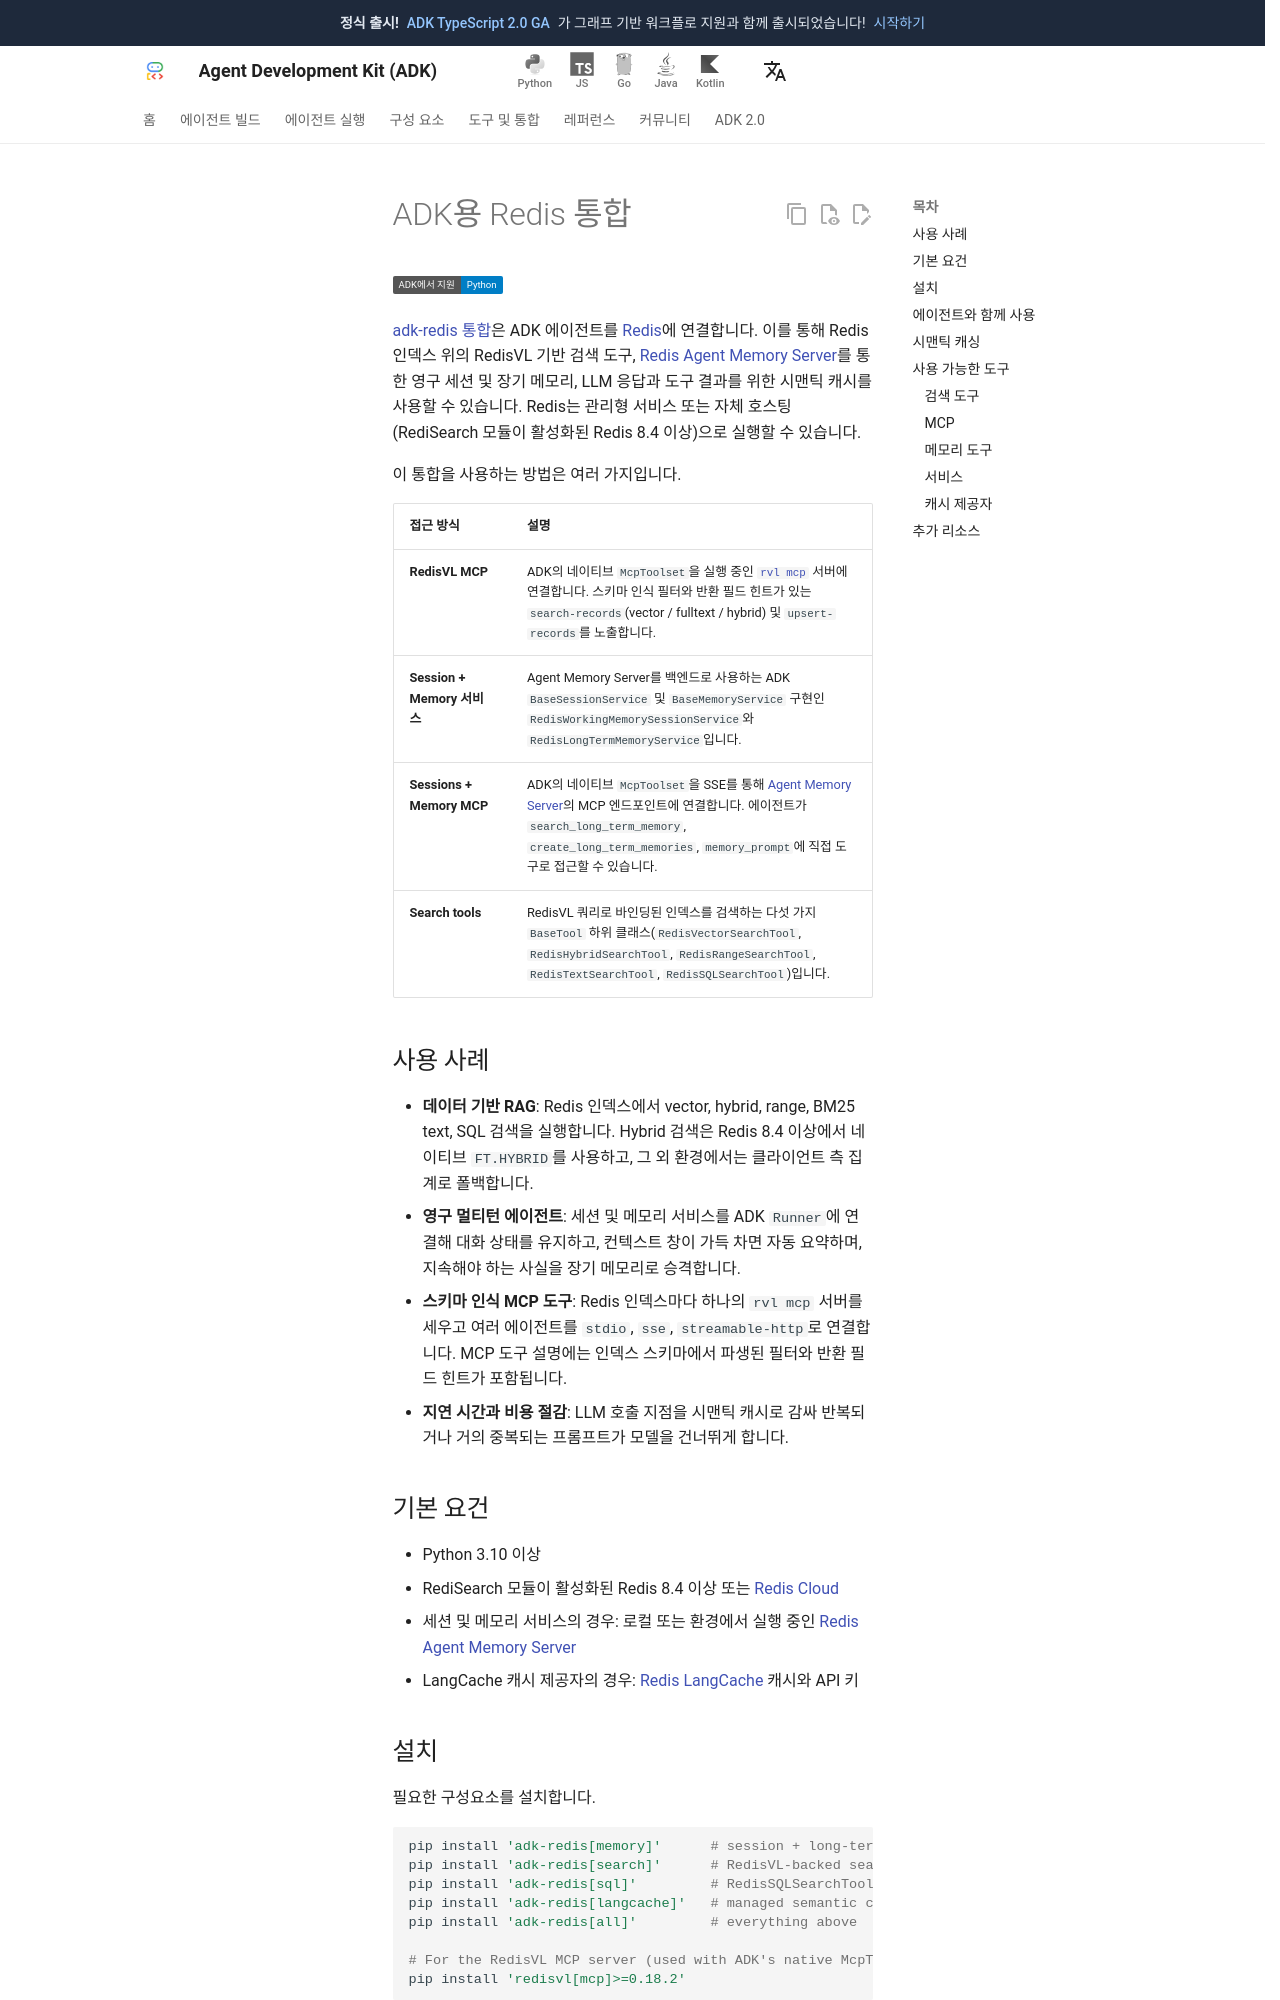

repository: adk-labs/adk-docs · page: ko/integrations/redis/index.html · generator: mkdocs

---
catalog_title: Redis
catalog_description: 에이전트를 위한 벡터, 하이브리드, SQL 검색과 세션, 메모리, 시맨틱 캐시
catalog_icon: /integrations/assets/redis.svg
catalog_tags: ["data","mcp"]
---

# ADK용 Redis 통합

<div class="language-support-tag">
  <span class="lst-supported">ADK에서 지원</span><span class="lst-python">Python</span>
</div>

[adk-redis 통합](https://github.com/redis-developer/adk-redis)은 ADK
에이전트를 [Redis](https://redis.io/)에 연결합니다. 이를 통해 Redis
인덱스 위의 RedisVL 기반 검색 도구, [Redis Agent Memory Server](https://github.com/redis/agent-memory-server)를
통한 영구 세션 및 장기 메모리, LLM 응답과 도구 결과를 위한 시맨틱 캐시를
사용할 수 있습니다. Redis는 관리형 서비스 또는 자체 호스팅(RediSearch
모듈이 활성화된 Redis 8.4 이상)으로 실행할 수 있습니다.

이 통합을 사용하는 방법은 여러 가지입니다.

| 접근 방식 | 설명 |
|----------|------|
| **RedisVL MCP** | ADK의 네이티브 `McpToolset`을 실행 중인 [`rvl mcp`](https://docs.redisvl.com/en/latest/user_guide/how_to_guides/mcp.html) 서버에 연결합니다. 스키마 인식 필터와 반환 필드 힌트가 있는 `search-records`(vector / fulltext / hybrid) 및 `upsert-records`를 노출합니다. |
| **Session + Memory 서비스** | Agent Memory Server를 백엔드로 사용하는 ADK `BaseSessionService` 및 `BaseMemoryService` 구현인 `RedisWorkingMemorySessionService`와 `RedisLongTermMemoryService`입니다. |
| **Sessions + Memory MCP** | ADK의 네이티브 `McpToolset`을 SSE를 통해 [Agent Memory Server](https://github.com/redis/agent-memory-server)의 MCP 엔드포인트에 연결합니다. 에이전트가 `search_long_term_memory`, `create_long_term_memories`, `memory_prompt`에 직접 도구로 접근할 수 있습니다. |
| **Search tools** | RedisVL 쿼리로 바인딩된 인덱스를 검색하는 다섯 가지 `BaseTool` 하위 클래스(`RedisVectorSearchTool`, `RedisHybridSearchTool`, `RedisRangeSearchTool`, `RedisTextSearchTool`, `RedisSQLSearchTool`)입니다. |

## 사용 사례

- **데이터 기반 RAG**: Redis 인덱스에서 vector, hybrid, range, BM25 text,
  SQL 검색을 실행합니다. Hybrid 검색은 Redis 8.4 이상에서 네이티브
  `FT.HYBRID`를 사용하고, 그 외 환경에서는 클라이언트 측 집계로 폴백합니다.
- **영구 멀티턴 에이전트**: 세션 및 메모리 서비스를 ADK `Runner`에 연결해
  대화 상태를 유지하고, 컨텍스트 창이 가득 차면 자동 요약하며, 지속해야
  하는 사실을 장기 메모리로 승격합니다.
- **스키마 인식 MCP 도구**: Redis 인덱스마다 하나의 `rvl mcp` 서버를 세우고
  여러 에이전트를 `stdio`, `sse`, `streamable-http`로 연결합니다. MCP 도구
  설명에는 인덱스 스키마에서 파생된 필터와 반환 필드 힌트가 포함됩니다.
- **지연 시간과 비용 절감**: LLM 호출 지점을 시맨틱 캐시로 감싸 반복되거나
  거의 중복되는 프롬프트가 모델을 건너뛰게 합니다.

## 기본 요건

- Python 3.10 이상
- RediSearch 모듈이 활성화된 Redis 8.4 이상 또는 [Redis Cloud](https://redis.io/cloud/)
- 세션 및 메모리 서비스의 경우: 로컬 또는 환경에서 실행 중인
  [Redis Agent Memory Server](https://github.com/redis/agent-memory-server)
- LangCache 캐시 제공자의 경우: [Redis LangCache](https://redis.io/langcache)
  캐시와 API 키

## 설치

필요한 구성요소를 설치합니다.

```bash
pip install 'adk-redis[memory]'      # session + long-term memory services
pip install 'adk-redis[search]'      # RedisVL-backed search tools
pip install 'adk-redis[sql]'         # RedisSQLSearchTool (sql-redis)
pip install 'adk-redis[langcache]'   # managed semantic cache provider
pip install 'adk-redis[all]'         # everything above

# For the RedisVL MCP server (used with ADK's native McpToolset):
pip install 'redisvl[mcp]>=0.18.2'
```
